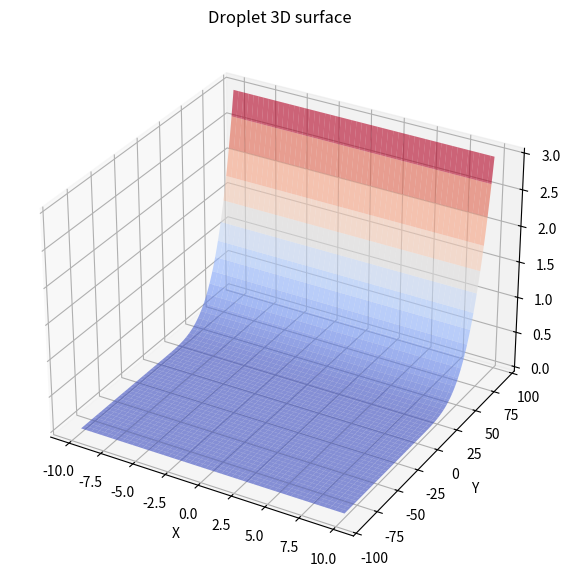

Recreate this plot in Python. (Note: this script raises an exception after producing the figure.)
import numpy as np
import matplotlib.pyplot as plt
from mpl_toolkits.mplot3d import Axes3D


u = np.linspace(-10, 10, 200)
v = np.linspace(-90, 90, 200)
U, V = np.meshgrid(u, v)


R = 3
x_sh = U
y_sh = V


z_sh = np.zeros_like(V)
z_sh[V > 0] = R * (V[V > 0] / 90)**4


fig = plt.figure(figsize=(10, 7))
ax = fig.add_subplot(111, projection='3d')
ax.plot_surface(x_sh, y_sh, z_sh, cmap='coolwarm', alpha=0.6, edgecolor='none')
ax.set_title("Droplet 3D surface")
ax.set_xlabel("X")
ax.set_ylabel("Y")
ax.set_zlabel("Z")
plt.show()



from Bezier import Bezier


coords = np.array([...])  


def chunk_closed(points, chunk_size=6):
    total = len(points)
    segments = []
    for i in range(0, total, chunk_size):
        if i + chunk_size <= total:
            segments.append(points[i:i+chunk_size])
        else:
            remaining = points[i:]
            needed = chunk_size - len(remaining)
            segment = np.vstack([remaining, points[:needed]])
            segments.append(segment)
    return segments

segments = chunk_closed(coords, 6)
t_vals = np.linspace(0, 1, 300)


fig = plt.figure(figsize=(10, 7))
ax = fig.add_subplot(111, projection='3d')
ax.plot_surface(x_sh, y_sh, z_sh, cmap='YlGnBu', alpha=0.6, edgecolor='none')

for seg in segments:
    curve = Bezier.Curve(t_vals, seg)
    curve_x = curve[:, 0]
    curve_y = curve[:, 1]
    curve_z = np.zeros_like(curve_y)
    curve_z[curve_y > 0] = R * (curve_y[curve_y > 0] / 90)**4  
    ax.plot(curve_x, curve_y, curve_z, color='black')

ax.set_title("Silhouette of a shark on the surface of a drop")
ax.set_xlabel("X")
ax.set_ylabel("Y")
ax.set_zlabel("Z")
plt.show()



def transform_segment(seg, dx=0, dy=0, dz=0):
    return seg + np.array([dx, dy, dz])

transformed_segments = [transform_segment(seg, dx=3, dy=10) for seg in segments]

fig = plt.figure(figsize=(10, 7))
ax = fig.add_subplot(111, projection='3d')
ax.plot_surface(x_sh, y_sh, z_sh, cmap='YlOrRd', alpha=0.6, edgecolor='none')

for seg in transformed_segments:
    curve = Bezier.Curve(t_vals, seg)
    curve_x = curve[:, 0]
    curve_y = curve[:, 1]
    curve_z = np.zeros_like(curve_y)
    curve_z[curve_y > 0] = R * (curve_y[curve_y > 0] / 90)**4
    ax.plot(curve_x, curve_y, curve_z, color='black')

ax.set_title("A displaced silhouette of a shark on the surface")
ax.set_xlabel("X")
ax.set_ylabel("Y")
ax.set_zlabel("Z")
plt.show()
